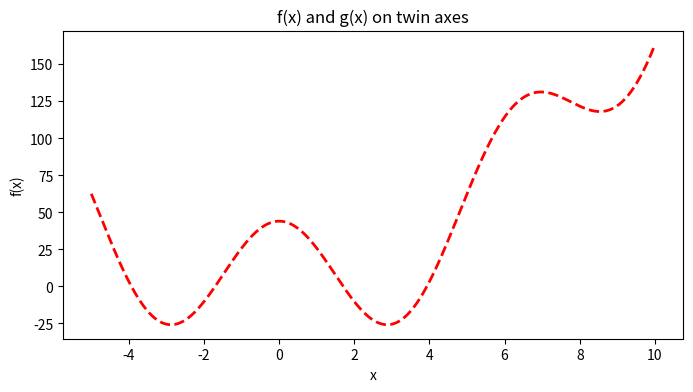

Write Python code to recreate this figure. (Note: this script raises an exception after producing the figure.)
import matplotlib.pyplot as plt
import numpy as np


x = np.linspace(-5, 10, 400)
f = 2 * x**2 + 44 * np.cos(x)
g = 3 * x**2

fig, ax1 = plt.subplots(figsize=(8, 4))
ax1.set_title("f(x) and g(x) on twin axes")
ax1.set_xlabel("x")
ax1.plot(x, f, color="red", linestyle="--", linewidth=2)
ax1.set_ylabel("f(x)")

#ax2 = ax1.twinx()
ax2.plot(x, g, color="blue", linewidth=2)
ax2.set_ylabel("g(x)")


plt.show()
